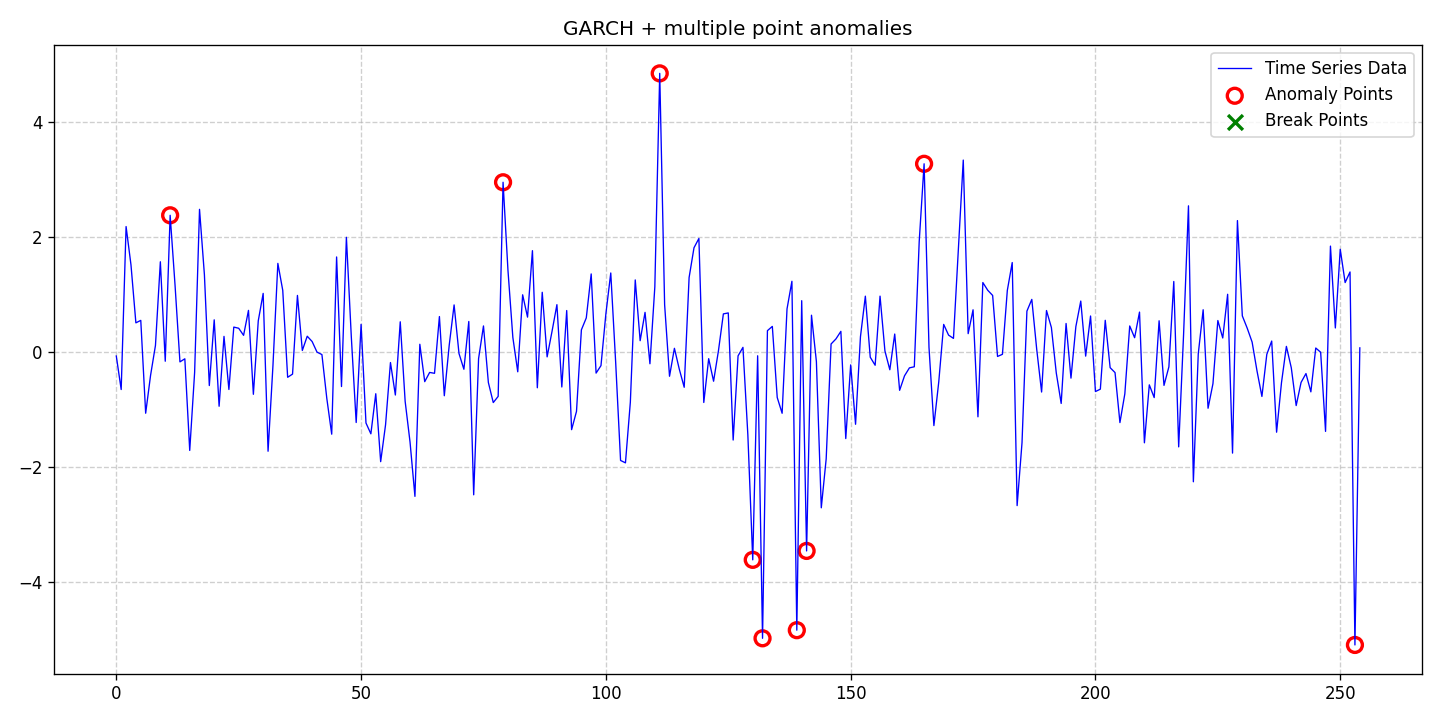

Values plotted in this chart, from the file beside it:
date, data, stationary, det_lin_up, det_lin_down, det_quad, det_cubic, det_exp, det_damped, stoc_trend, volatility, single_seas, multiple_seas, point_anom_single, point_anom_multi, collect_anom, context_anom, mean_shift, var_shift, trend_shift, point_anom_count, point_anom_location, point_anom_point, collect_anom_count
2020-01-01, -0.0684, 0, 0, 0, 0, 0, 0, 0, 0, 1, 0, 0, 0, 1, 0, 0, 0, 0, 0, 9, [11, 79, 111, 130, 132, 139, 141, 165, 2…, [11, 79, 111, 130, 132, 139, 141, 165, 2…, 0
2020-01-02, -0.6518, 0, 0, 0, 0, 0, 0, 0, 0, 1, 0, 0, 0, 1, 0, 0, 0, 0, 0, 9, [11, 79, 111, 130, 132, 139, 141, 165, 2…, [11, 79, 111, 130, 132, 139, 141, 165, 2…, 0
2020-01-03, 2.185, 0, 0, 0, 0, 0, 0, 0, 0, 1, 0, 0, 0, 1, 0, 0, 0, 0, 0, 9, [11, 79, 111, 130, 132, 139, 141, 165, 2…, [11, 79, 111, 130, 132, 139, 141, 165, 2…, 0
2020-01-04, 1.518, 0, 0, 0, 0, 0, 0, 0, 0, 1, 0, 0, 0, 1, 0, 0, 0, 0, 0, 9, [11, 79, 111, 130, 132, 139, 141, 165, 2…, [11, 79, 111, 130, 132, 139, 141, 165, 2…, 0
2020-01-05, 0.5092, 0, 0, 0, 0, 0, 0, 0, 0, 1, 0, 0, 0, 1, 0, 0, 0, 0, 0, 9, [11, 79, 111, 130, 132, 139, 141, 165, 2…, [11, 79, 111, 130, 132, 139, 141, 165, 2…, 0
2020-01-06, 0.5519, 0, 0, 0, 0, 0, 0, 0, 0, 1, 0, 0, 0, 1, 0, 0, 0, 0, 0, 9, [11, 79, 111, 130, 132, 139, 141, 165, 2…, [11, 79, 111, 130, 132, 139, 141, 165, 2…, 0
2020-01-07, -1.064, 0, 0, 0, 0, 0, 0, 0, 0, 1, 0, 0, 0, 1, 0, 0, 0, 0, 0, 9, [11, 79, 111, 130, 132, 139, 141, 165, 2…, [11, 79, 111, 130, 132, 139, 141, 165, 2…, 0
2020-01-08, -0.4055, 0, 0, 0, 0, 0, 0, 0, 0, 1, 0, 0, 0, 1, 0, 0, 0, 0, 0, 9, [11, 79, 111, 130, 132, 139, 141, 165, 2…, [11, 79, 111, 130, 132, 139, 141, 165, 2…, 0
2020-01-09, 0.116, 0, 0, 0, 0, 0, 0, 0, 0, 1, 0, 0, 0, 1, 0, 0, 0, 0, 0, 9, [11, 79, 111, 130, 132, 139, 141, 165, 2…, [11, 79, 111, 130, 132, 139, 141, 165, 2…, 0
2020-01-10, 1.572, 0, 0, 0, 0, 0, 0, 0, 0, 1, 0, 0, 0, 1, 0, 0, 0, 0, 0, 9, [11, 79, 111, 130, 132, 139, 141, 165, 2…, [11, 79, 111, 130, 132, 139, 141, 165, 2…, 0
2020-01-11, -0.159, 0, 0, 0, 0, 0, 0, 0, 0, 1, 0, 0, 0, 1, 0, 0, 0, 0, 0, 9, [11, 79, 111, 130, 132, 139, 141, 165, 2…, [11, 79, 111, 130, 132, 139, 141, 165, 2…, 0
2020-01-12, 2.381, 0, 0, 0, 0, 0, 0, 0, 0, 1, 0, 0, 0, 1, 0, 0, 0, 0, 0, 9, [11, 79, 111, 130, 132, 139, 141, 165, 2…, [11, 79, 111, 130, 132, 139, 141, 165, 2…, 0
2020-01-13, 1.165, 0, 0, 0, 0, 0, 0, 0, 0, 1, 0, 0, 0, 1, 0, 0, 0, 0, 0, 9, [11, 79, 111, 130, 132, 139, 141, 165, 2…, [11, 79, 111, 130, 132, 139, 141, 165, 2…, 0
2020-01-14, -0.1704, 0, 0, 0, 0, 0, 0, 0, 0, 1, 0, 0, 0, 1, 0, 0, 0, 0, 0, 9, [11, 79, 111, 130, 132, 139, 141, 165, 2…, [11, 79, 111, 130, 132, 139, 141, 165, 2…, 0
2020-01-15, -0.1168, 0, 0, 0, 0, 0, 0, 0, 0, 1, 0, 0, 0, 1, 0, 0, 0, 0, 0, 9, [11, 79, 111, 130, 132, 139, 141, 165, 2…, [11, 79, 111, 130, 132, 139, 141, 165, 2…, 0
2020-01-16, -1.712, 0, 0, 0, 0, 0, 0, 0, 0, 1, 0, 0, 0, 1, 0, 0, 0, 0, 0, 9, [11, 79, 111, 130, 132, 139, 141, 165, 2…, [11, 79, 111, 130, 132, 139, 141, 165, 2…, 0
2020-01-17, -0.353, 0, 0, 0, 0, 0, 0, 0, 0, 1, 0, 0, 0, 1, 0, 0, 0, 0, 0, 9, [11, 79, 111, 130, 132, 139, 141, 165, 2…, [11, 79, 111, 130, 132, 139, 141, 165, 2…, 0
2020-01-18, 2.485, 0, 0, 0, 0, 0, 0, 0, 0, 1, 0, 0, 0, 1, 0, 0, 0, 0, 0, 9, [11, 79, 111, 130, 132, 139, 141, 165, 2…, [11, 79, 111, 130, 132, 139, 141, 165, 2…, 0
2020-01-19, 1.345, 0, 0, 0, 0, 0, 0, 0, 0, 1, 0, 0, 0, 1, 0, 0, 0, 0, 0, 9, [11, 79, 111, 130, 132, 139, 141, 165, 2…, [11, 79, 111, 130, 132, 139, 141, 165, 2…, 0
2020-01-20, -0.5825, 0, 0, 0, 0, 0, 0, 0, 0, 1, 0, 0, 0, 1, 0, 0, 0, 0, 0, 9, [11, 79, 111, 130, 132, 139, 141, 165, 2…, [11, 79, 111, 130, 132, 139, 141, 165, 2…, 0
2020-01-21, 0.5617, 0, 0, 0, 0, 0, 0, 0, 0, 1, 0, 0, 0, 1, 0, 0, 0, 0, 0, 9, [11, 79, 111, 130, 132, 139, 141, 165, 2…, [11, 79, 111, 130, 132, 139, 141, 165, 2…, 0
2020-01-22, -0.9429, 0, 0, 0, 0, 0, 0, 0, 0, 1, 0, 0, 0, 1, 0, 0, 0, 0, 0, 9, [11, 79, 111, 130, 132, 139, 141, 165, 2…, [11, 79, 111, 130, 132, 139, 141, 165, 2…, 0
2020-01-23, 0.2733, 0, 0, 0, 0, 0, 0, 0, 0, 1, 0, 0, 0, 1, 0, 0, 0, 0, 0, 9, [11, 79, 111, 130, 132, 139, 141, 165, 2…, [11, 79, 111, 130, 132, 139, 141, 165, 2…, 0
2020-01-24, -0.6508, 0, 0, 0, 0, 0, 0, 0, 0, 1, 0, 0, 0, 1, 0, 0, 0, 0, 0, 9, [11, 79, 111, 130, 132, 139, 141, 165, 2…, [11, 79, 111, 130, 132, 139, 141, 165, 2…, 0
2020-01-25, 0.4353, 0, 0, 0, 0, 0, 0, 0, 0, 1, 0, 0, 0, 1, 0, 0, 0, 0, 0, 9, [11, 79, 111, 130, 132, 139, 141, 165, 2…, [11, 79, 111, 130, 132, 139, 141, 165, 2…, 0
2020-01-26, 0.4147, 0, 0, 0, 0, 0, 0, 0, 0, 1, 0, 0, 0, 1, 0, 0, 0, 0, 0, 9, [11, 79, 111, 130, 132, 139, 141, 165, 2…, [11, 79, 111, 130, 132, 139, 141, 165, 2…, 0
2020-01-27, 0.2918, 0, 0, 0, 0, 0, 0, 0, 0, 1, 0, 0, 0, 1, 0, 0, 0, 0, 0, 9, [11, 79, 111, 130, 132, 139, 141, 165, 2…, [11, 79, 111, 130, 132, 139, 141, 165, 2…, 0
2020-01-28, 0.7262, 0, 0, 0, 0, 0, 0, 0, 0, 1, 0, 0, 0, 1, 0, 0, 0, 0, 0, 9, [11, 79, 111, 130, 132, 139, 141, 165, 2…, [11, 79, 111, 130, 132, 139, 141, 165, 2…, 0
2020-01-29, -0.7348, 0, 0, 0, 0, 0, 0, 0, 0, 1, 0, 0, 0, 1, 0, 0, 0, 0, 0, 9, [11, 79, 111, 130, 132, 139, 141, 165, 2…, [11, 79, 111, 130, 132, 139, 141, 165, 2…, 0
2020-01-30, 0.5448, 0, 0, 0, 0, 0, 0, 0, 0, 1, 0, 0, 0, 1, 0, 0, 0, 0, 0, 9, [11, 79, 111, 130, 132, 139, 141, 165, 2…, [11, 79, 111, 130, 132, 139, 141, 165, 2…, 0
2020-01-31, 1.022, 0, 0, 0, 0, 0, 0, 0, 0, 1, 0, 0, 0, 1, 0, 0, 0, 0, 0, 9, [11, 79, 111, 130, 132, 139, 141, 165, 2…, [11, 79, 111, 130, 132, 139, 141, 165, 2…, 0
2020-02-01, -1.726, 0, 0, 0, 0, 0, 0, 0, 0, 1, 0, 0, 0, 1, 0, 0, 0, 0, 0, 9, [11, 79, 111, 130, 132, 139, 141, 165, 2…, [11, 79, 111, 130, 132, 139, 141, 165, 2…, 0
2020-02-02, -0.2326, 0, 0, 0, 0, 0, 0, 0, 0, 1, 0, 0, 0, 1, 0, 0, 0, 0, 0, 9, [11, 79, 111, 130, 132, 139, 141, 165, 2…, [11, 79, 111, 130, 132, 139, 141, 165, 2…, 0
2020-02-03, 1.544, 0, 0, 0, 0, 0, 0, 0, 0, 1, 0, 0, 0, 1, 0, 0, 0, 0, 0, 9, [11, 79, 111, 130, 132, 139, 141, 165, 2…, [11, 79, 111, 130, 132, 139, 141, 165, 2…, 0
2020-02-04, 1.075, 0, 0, 0, 0, 0, 0, 0, 0, 1, 0, 0, 0, 1, 0, 0, 0, 0, 0, 9, [11, 79, 111, 130, 132, 139, 141, 165, 2…, [11, 79, 111, 130, 132, 139, 141, 165, 2…, 0
2020-02-05, -0.4386, 0, 0, 0, 0, 0, 0, 0, 0, 1, 0, 0, 0, 1, 0, 0, 0, 0, 0, 9, [11, 79, 111, 130, 132, 139, 141, 165, 2…, [11, 79, 111, 130, 132, 139, 141, 165, 2…, 0
2020-02-06, -0.3833, 0, 0, 0, 0, 0, 0, 0, 0, 1, 0, 0, 0, 1, 0, 0, 0, 0, 0, 9, [11, 79, 111, 130, 132, 139, 141, 165, 2…, [11, 79, 111, 130, 132, 139, 141, 165, 2…, 0
2020-02-07, 0.9863, 0, 0, 0, 0, 0, 0, 0, 0, 1, 0, 0, 0, 1, 0, 0, 0, 0, 0, 9, [11, 79, 111, 130, 132, 139, 141, 165, 2…, [11, 79, 111, 130, 132, 139, 141, 165, 2…, 0
2020-02-08, 0.02867, 0, 0, 0, 0, 0, 0, 0, 0, 1, 0, 0, 0, 1, 0, 0, 0, 0, 0, 9, [11, 79, 111, 130, 132, 139, 141, 165, 2…, [11, 79, 111, 130, 132, 139, 141, 165, 2…, 0
2020-02-09, 0.2763, 0, 0, 0, 0, 0, 0, 0, 0, 1, 0, 0, 0, 1, 0, 0, 0, 0, 0, 9, [11, 79, 111, 130, 132, 139, 141, 165, 2…, [11, 79, 111, 130, 132, 139, 141, 165, 2…, 0
2020-02-10, 0.1839, 0, 0, 0, 0, 0, 0, 0, 0, 1, 0, 0, 0, 1, 0, 0, 0, 0, 0, 9, [11, 79, 111, 130, 132, 139, 141, 165, 2…, [11, 79, 111, 130, 132, 139, 141, 165, 2…, 0
2020-02-11, -0.0007217, 0, 0, 0, 0, 0, 0, 0, 0, 1, 0, 0, 0, 1, 0, 0, 0, 0, 0, 9, [11, 79, 111, 130, 132, 139, 141, 165, 2…, [11, 79, 111, 130, 132, 139, 141, 165, 2…, 0
2020-02-12, -0.04304, 0, 0, 0, 0, 0, 0, 0, 0, 1, 0, 0, 0, 1, 0, 0, 0, 0, 0, 9, [11, 79, 111, 130, 132, 139, 141, 165, 2…, [11, 79, 111, 130, 132, 139, 141, 165, 2…, 0
2020-02-13, -0.8071, 0, 0, 0, 0, 0, 0, 0, 0, 1, 0, 0, 0, 1, 0, 0, 0, 0, 0, 9, [11, 79, 111, 130, 132, 139, 141, 165, 2…, [11, 79, 111, 130, 132, 139, 141, 165, 2…, 0
2020-02-14, -1.429, 0, 0, 0, 0, 0, 0, 0, 0, 1, 0, 0, 0, 1, 0, 0, 0, 0, 0, 9, [11, 79, 111, 130, 132, 139, 141, 165, 2…, [11, 79, 111, 130, 132, 139, 141, 165, 2…, 0
2020-02-15, 1.656, 0, 0, 0, 0, 0, 0, 0, 0, 1, 0, 0, 0, 1, 0, 0, 0, 0, 0, 9, [11, 79, 111, 130, 132, 139, 141, 165, 2…, [11, 79, 111, 130, 132, 139, 141, 165, 2…, 0
2020-02-16, -0.5996, 0, 0, 0, 0, 0, 0, 0, 0, 1, 0, 0, 0, 1, 0, 0, 0, 0, 0, 9, [11, 79, 111, 130, 132, 139, 141, 165, 2…, [11, 79, 111, 130, 132, 139, 141, 165, 2…, 0
2020-02-17, 1.998, 0, 0, 0, 0, 0, 0, 0, 0, 1, 0, 0, 0, 1, 0, 0, 0, 0, 0, 9, [11, 79, 111, 130, 132, 139, 141, 165, 2…, [11, 79, 111, 130, 132, 139, 141, 165, 2…, 0
2020-02-18, 0.2723, 0, 0, 0, 0, 0, 0, 0, 0, 1, 0, 0, 0, 1, 0, 0, 0, 0, 0, 9, [11, 79, 111, 130, 132, 139, 141, 165, 2…, [11, 79, 111, 130, 132, 139, 141, 165, 2…, 0
2020-02-19, -1.226, 0, 0, 0, 0, 0, 0, 0, 0, 1, 0, 0, 0, 1, 0, 0, 0, 0, 0, 9, [11, 79, 111, 130, 132, 139, 141, 165, 2…, [11, 79, 111, 130, 132, 139, 141, 165, 2…, 0
2020-02-20, 0.4825, 0, 0, 0, 0, 0, 0, 0, 0, 1, 0, 0, 0, 1, 0, 0, 0, 0, 0, 9, [11, 79, 111, 130, 132, 139, 141, 165, 2…, [11, 79, 111, 130, 132, 139, 141, 165, 2…, 0
2020-02-21, -1.234, 0, 0, 0, 0, 0, 0, 0, 0, 1, 0, 0, 0, 1, 0, 0, 0, 0, 0, 9, [11, 79, 111, 130, 132, 139, 141, 165, 2…, [11, 79, 111, 130, 132, 139, 141, 165, 2…, 0
2020-02-22, -1.423, 0, 0, 0, 0, 0, 0, 0, 0, 1, 0, 0, 0, 1, 0, 0, 0, 0, 0, 9, [11, 79, 111, 130, 132, 139, 141, 165, 2…, [11, 79, 111, 130, 132, 139, 141, 165, 2…, 0
2020-02-23, -0.7249, 0, 0, 0, 0, 0, 0, 0, 0, 1, 0, 0, 0, 1, 0, 0, 0, 0, 0, 9, [11, 79, 111, 130, 132, 139, 141, 165, 2…, [11, 79, 111, 130, 132, 139, 141, 165, 2…, 0
2020-02-24, -1.907, 0, 0, 0, 0, 0, 0, 0, 0, 1, 0, 0, 0, 1, 0, 0, 0, 0, 0, 9, [11, 79, 111, 130, 132, 139, 141, 165, 2…, [11, 79, 111, 130, 132, 139, 141, 165, 2…, 0
2020-02-25, -1.264, 0, 0, 0, 0, 0, 0, 0, 0, 1, 0, 0, 0, 1, 0, 0, 0, 0, 0, 9, [11, 79, 111, 130, 132, 139, 141, 165, 2…, [11, 79, 111, 130, 132, 139, 141, 165, 2…, 0
2020-02-26, -0.1819, 0, 0, 0, 0, 0, 0, 0, 0, 1, 0, 0, 0, 1, 0, 0, 0, 0, 0, 9, [11, 79, 111, 130, 132, 139, 141, 165, 2…, [11, 79, 111, 130, 132, 139, 141, 165, 2…, 0
2020-02-27, -0.7473, 0, 0, 0, 0, 0, 0, 0, 0, 1, 0, 0, 0, 1, 0, 0, 0, 0, 0, 9, [11, 79, 111, 130, 132, 139, 141, 165, 2…, [11, 79, 111, 130, 132, 139, 141, 165, 2…, 0
2020-02-28, 0.5273, 0, 0, 0, 0, 0, 0, 0, 0, 1, 0, 0, 0, 1, 0, 0, 0, 0, 0, 9, [11, 79, 111, 130, 132, 139, 141, 165, 2…, [11, 79, 111, 130, 132, 139, 141, 165, 2…, 0
2020-02-29, -0.8569, 0, 0, 0, 0, 0, 0, 0, 0, 1, 0, 0, 0, 1, 0, 0, 0, 0, 0, 9, [11, 79, 111, 130, 132, 139, 141, 165, 2…, [11, 79, 111, 130, 132, 139, 141, 165, 2…, 0
... 195 more rows
